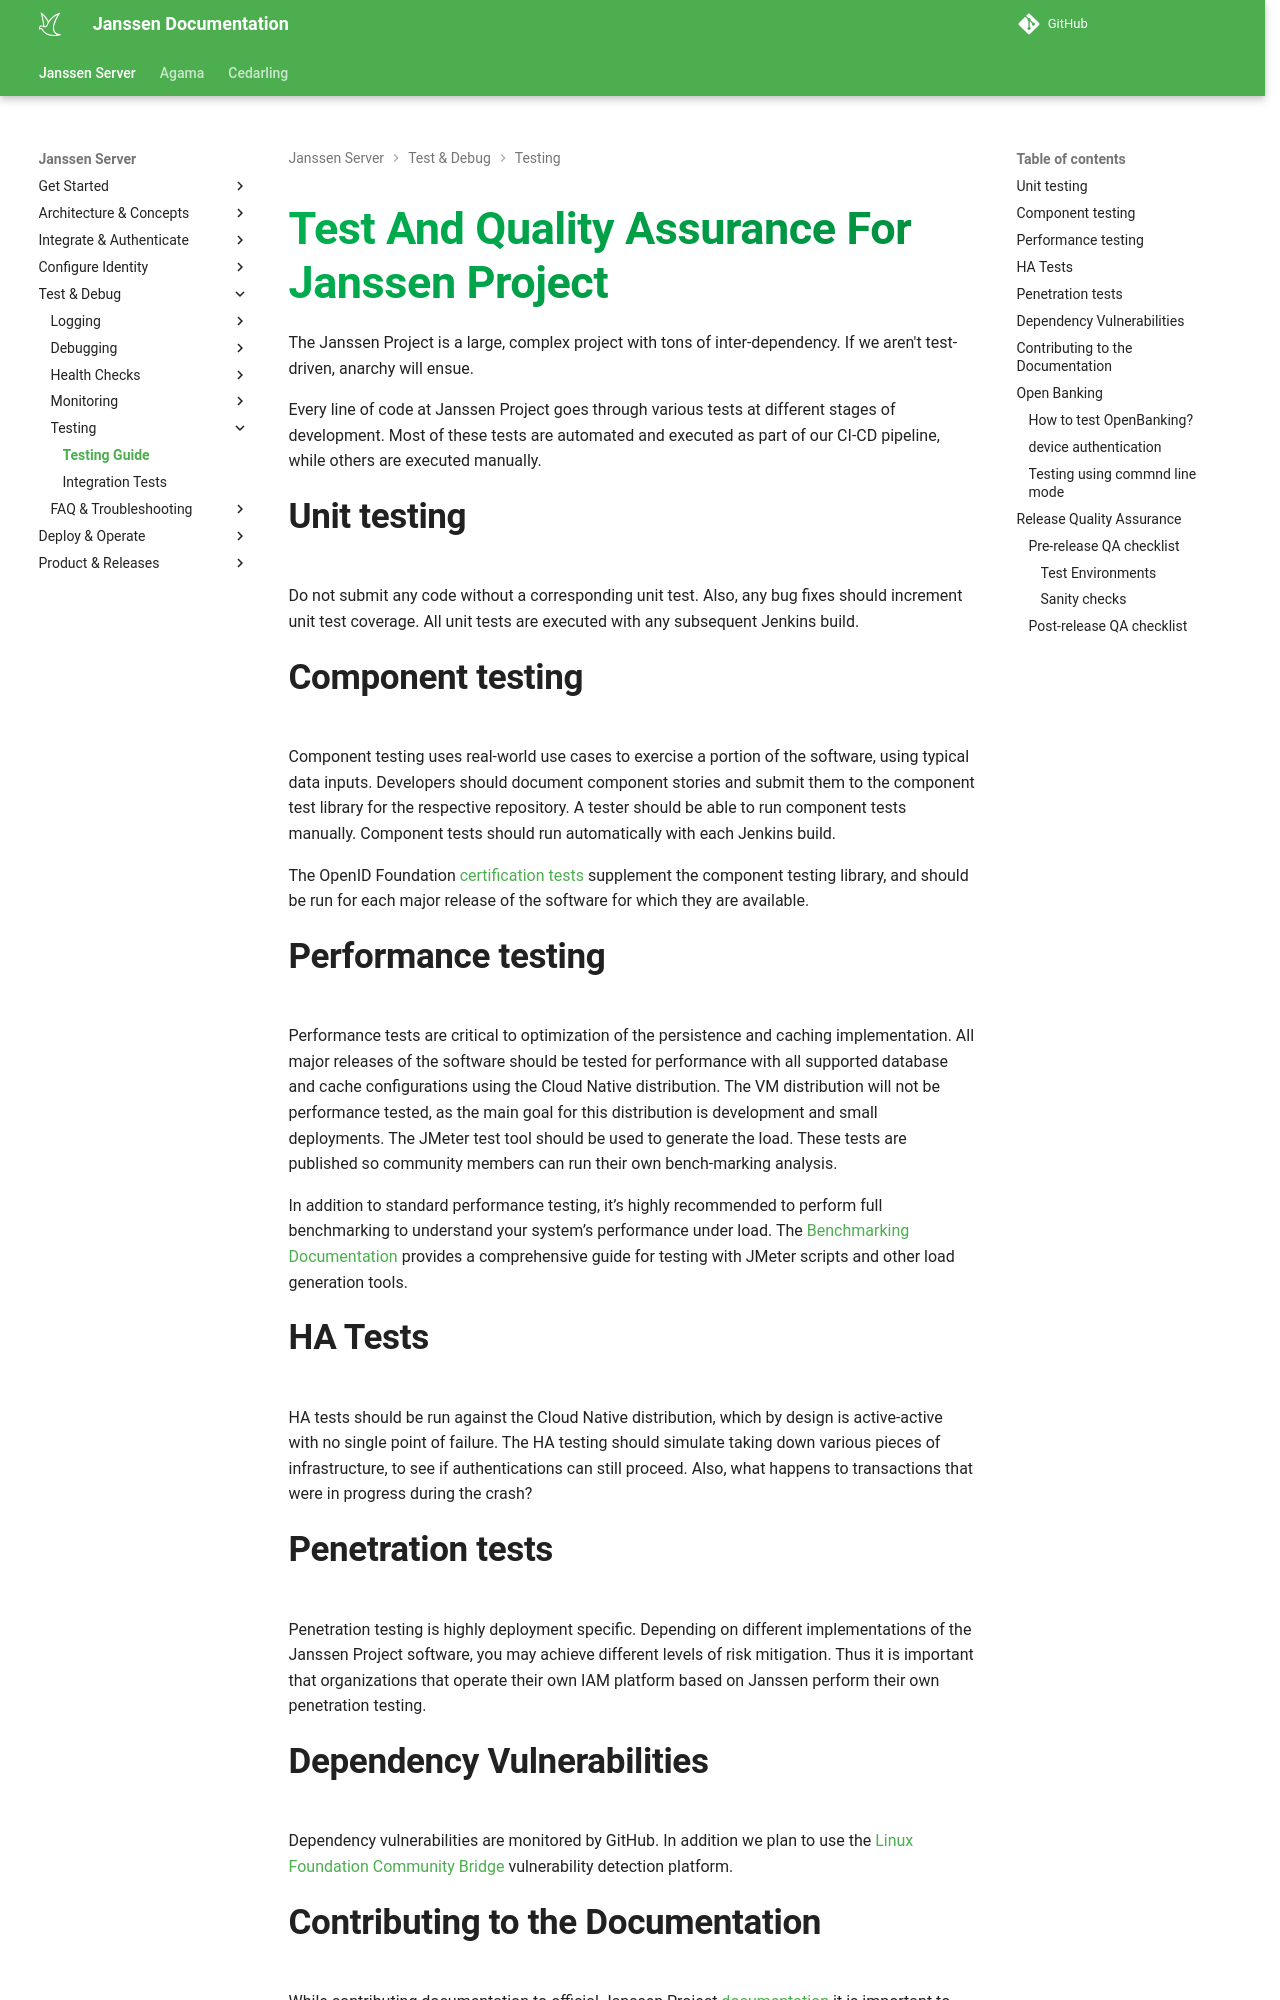

repository: JanssenProject/jans · page: head/contribute/testing/index.html · generator: mkdocs

---
tags:
  - administration
  - contribute
  - Testing
  - Quality Assurance
---

# Test And Quality Assurance For Janssen Project

The Janssen Project is a large, complex project with tons of inter-dependency.  If we aren't test-driven, anarchy will ensue.

Every line of code at Janssen Project goes through various tests at different stages of development. Most of these tests
are automated and executed as part of our CI-CD pipeline, while others are executed manually.

## Unit testing

Do not submit any code without a corresponding unit test. Also, any bug fixes should increment unit test coverage.
All unit tests are executed with any subsequent Jenkins build.

## Component testing

Component testing uses real-world use cases to exercise a portion of the software, using typical data inputs.
Developers should document component stories and submit them to the component test library for the respective
repository. A tester should be able to run component tests manually. Component tests should run automatically with each
Jenkins build.

The OpenID Foundation [certification tests](https://openid.net/certification) supplement the component testing library,
and should be run for each major release of the software for which they are available.

## Performance testing

Performance tests are critical to optimization of the persistence and caching implementation.
All major releases of the software should be tested for performance with all supported database and cache
configurations using the Cloud Native distribution. The VM distribution will not be performance tested, as the main
goal for this distribution is development and small deployments. The JMeter test tool should be used to generate the
load. These tests are published so community members can run their own bench-marking analysis.

In addition to standard performance testing, it’s highly recommended to perform full benchmarking to understand your system’s performance under load. The [Benchmarking Documentation](../janssen-server/recipes/benchmark.md) provides a comprehensive guide for testing with JMeter scripts and other load generation tools.

## HA Tests

HA tests should be run against the Cloud Native distribution, which by design is active-active with no single point of
failure. The HA testing should simulate taking down various pieces of infrastructure, to see if authentications can
still proceed. Also, what happens to transactions that were in progress during the crash?

## Penetration tests

Penetration testing is highly deployment specific. Depending on different implementations of the Janssen Project
software, you may achieve different levels of risk mitigation. Thus it is important that organizations that operate
their own IAM platform based on Janssen perform their own penetration
testing.
